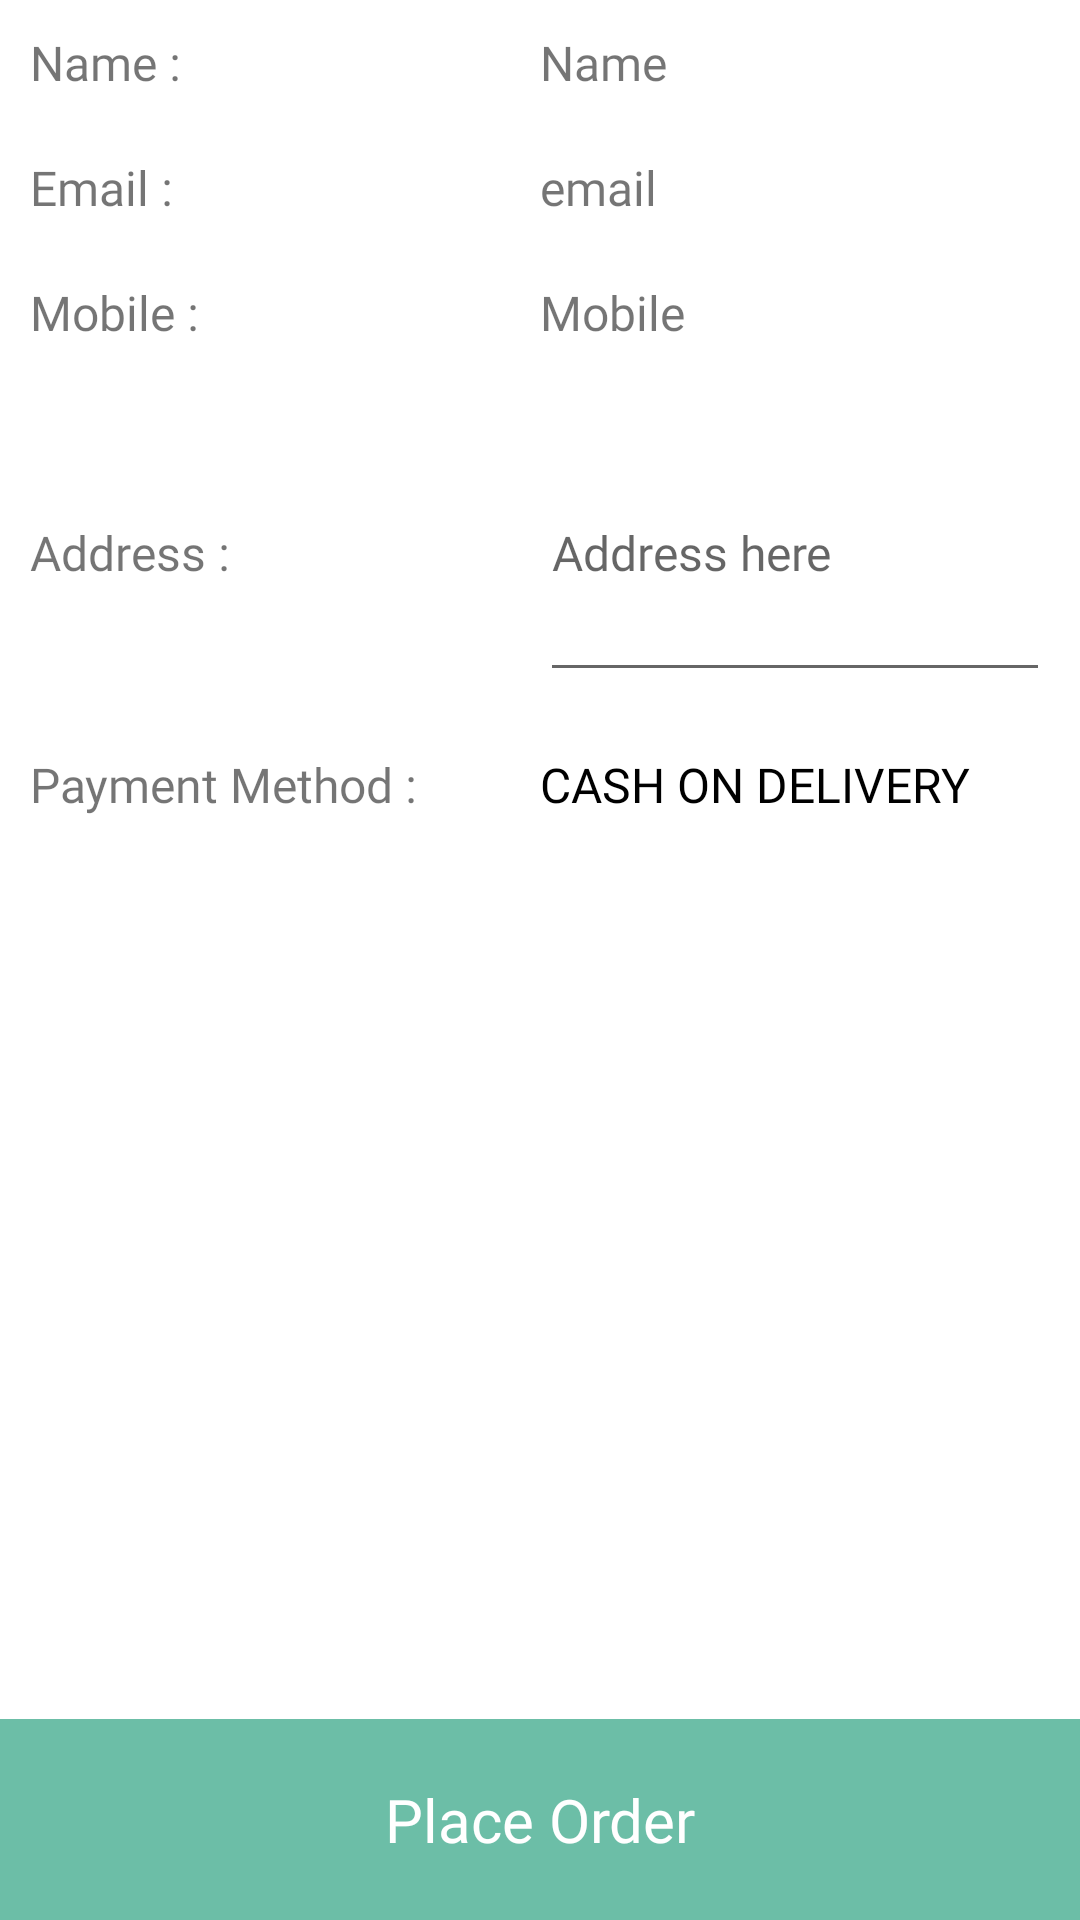

Reconstruct the res/layout file that produces this screen, plus the resources it refers to.
<!-- AndroidManifest.xml: application theme Theme.Onlinewatchlibrary -->
<!-- res/layout/activity_place_order.xml -->
<?xml version="1.0" encoding="utf-8"?>
<LinearLayout xmlns:android="http://schemas.android.com/apk/res/android"
    xmlns:app="http://schemas.android.com/apk/res-auto"
    xmlns:tools="http://schemas.android.com/tools"
    android:layout_width="match_parent"
    android:layout_height="match_parent"
    android:orientation="vertical"
    android:id="@+id/container_main"
    tools:context=".PlaceOrderActivity">



    <LinearLayout
        android:layout_width="match_parent"
        android:layout_height="0dp"
        android:orientation="vertical"
        android:layout_weight="1">

        <LinearLayout
            android:layout_width="match_parent"
            android:layout_height="wrap_content"
            android:padding="10dp"
            android:orientation="horizontal">

            <TextView
                android:layout_width="0dp"
                android:layout_height="wrap_content"
                android:layout_weight="1"
                android:text="Name : "
                android:textSize="16dp"
                android:fontFamily="@font/montserrat_regular"/>

            <TextView
                android:id="@+id/name"
                android:layout_width="0dp"
                android:layout_height="wrap_content"
                android:layout_weight="1"
                android:text="Name"
                android:textSize="16dp"
                android:fontFamily="@font/montserrat_regular"/>


        </LinearLayout>

        <LinearLayout
            android:layout_width="match_parent"
            android:layout_height="wrap_content"
            android:padding="10dp"
            android:orientation="horizontal">

            <TextView
                android:layout_width="0dp"
                android:layout_height="wrap_content"
                android:layout_weight="1"
                android:text="Email : "
                android:textSize="16dp"
                android:fontFamily="@font/montserrat_regular"/>

            <TextView
                android:id="@+id/email"
                android:layout_width="0dp"
                android:layout_height="wrap_content"
                android:layout_weight="1"
                android:text="email"
                android:textSize="16dp"
                android:fontFamily="@font/montserrat_regular"/>


        </LinearLayout>

        <LinearLayout
            android:layout_width="match_parent"
            android:layout_height="wrap_content"
            android:padding="10dp"
            android:orientation="horizontal">

            <TextView
                android:layout_width="0dp"
                android:layout_height="wrap_content"
                android:layout_weight="1"
                android:text="Mobile : "
                android:textSize="16dp"
                android:fontFamily="@font/montserrat_regular"/>

            <TextView
                android:id="@+id/mobile"
                android:layout_width="0dp"
                android:layout_height="wrap_content"
                android:layout_weight="1"
                android:text="Mobile"
                android:textSize="16dp"
                android:fontFamily="@font/montserrat_regular"/>


        </LinearLayout>


        <LinearLayout
            android:layout_width="match_parent"
            android:layout_height="wrap_content"
            android:padding="10dp"
            android:orientation="horizontal">

            <TextView
                android:layout_width="0dp"
                android:layout_height="wrap_content"
                android:layout_weight="1"
                android:text="Address : "
                android:textSize="16dp"
                android:fontFamily="@font/montserrat_regular"/>

            <EditText
                android:id="@+id/add"
                android:layout_width="0dp"
                android:layout_height="wrap_content"
                android:layout_weight="1"
                android:hint="Address here"
                android:textSize="16dp"
                android:lines="4"
                android:fontFamily="@font/montserrat_regular"/>

        </LinearLayout>


        <LinearLayout
            android:layout_width="match_parent"
            android:layout_height="wrap_content"
            android:padding="10dp"
            android:orientation="horizontal">

            <TextView
                android:layout_width="0dp"
                android:layout_height="wrap_content"
                android:layout_weight="1"
                android:text="Payment Method : "
                android:textSize="16dp"
                android:fontFamily="@font/montserrat_regular"/>

            <TextView
                android:layout_width="0dp"
                android:layout_height="wrap_content"
                android:layout_weight="1"
                android:text="CASH ON DELIVERY"
                android:textColor="@color/black"
                android:textSize="16dp"
                android:fontFamily="@font/montserrat_regular"/>

        </LinearLayout>

        <androidx.recyclerview.widget.RecyclerView
            android:id="@+id/rv"
            android:layout_width="match_parent"
            android:layout_height="match_parent"
            app:layoutManager="androidx.recyclerview.widget.LinearLayoutManager"/>

    </LinearLayout>

    <TextView
        android:id="@+id/place"
        android:layout_width="match_parent"
        android:layout_height="wrap_content"
        android:text="Place Order"
        android:textColor="@color/white"
        android:textSize="20dp"
        android:fontFamily="@font/montserrat_semibold"
        android:background="@color/primery"
        android:gravity="center"
        android:padding="20dp"/>

</LinearLayout>
<!-- resources referenced by this layout -->
<resources>
  <color name="black">#FF000000</color>
  <color name="primery">#6CBEA7</color>
  <color name="white">#FFFFFFFF</color>
  <style name="Theme.Onlinewatchlibrary" parent="Theme.MaterialComponents.DayNight.NoActionBar">
          
          <item name="colorPrimary">@color/purple_500</item>
          <item name="colorPrimaryVariant">@color/purple_700</item>
          <item name="colorOnPrimary">@color/white</item>
          
          <item name="colorSecondary">@color/teal_200</item>
          <item name="colorSecondaryVariant">@color/teal_700</item>
          <item name="colorOnSecondary">@color/black</item>
          
          <item name="android:statusBarColor" tools:targetApi="l">?attr/colorPrimaryVariant</item>
          
      </style>
  <color name="purple_500">#FF6200EE</color>
  <color name="purple_700">#FF3700B3</color>
  <color name="teal_200">#FF03DAC5</color>
  <color name="teal_700">#FF018786</color>
</resources>
